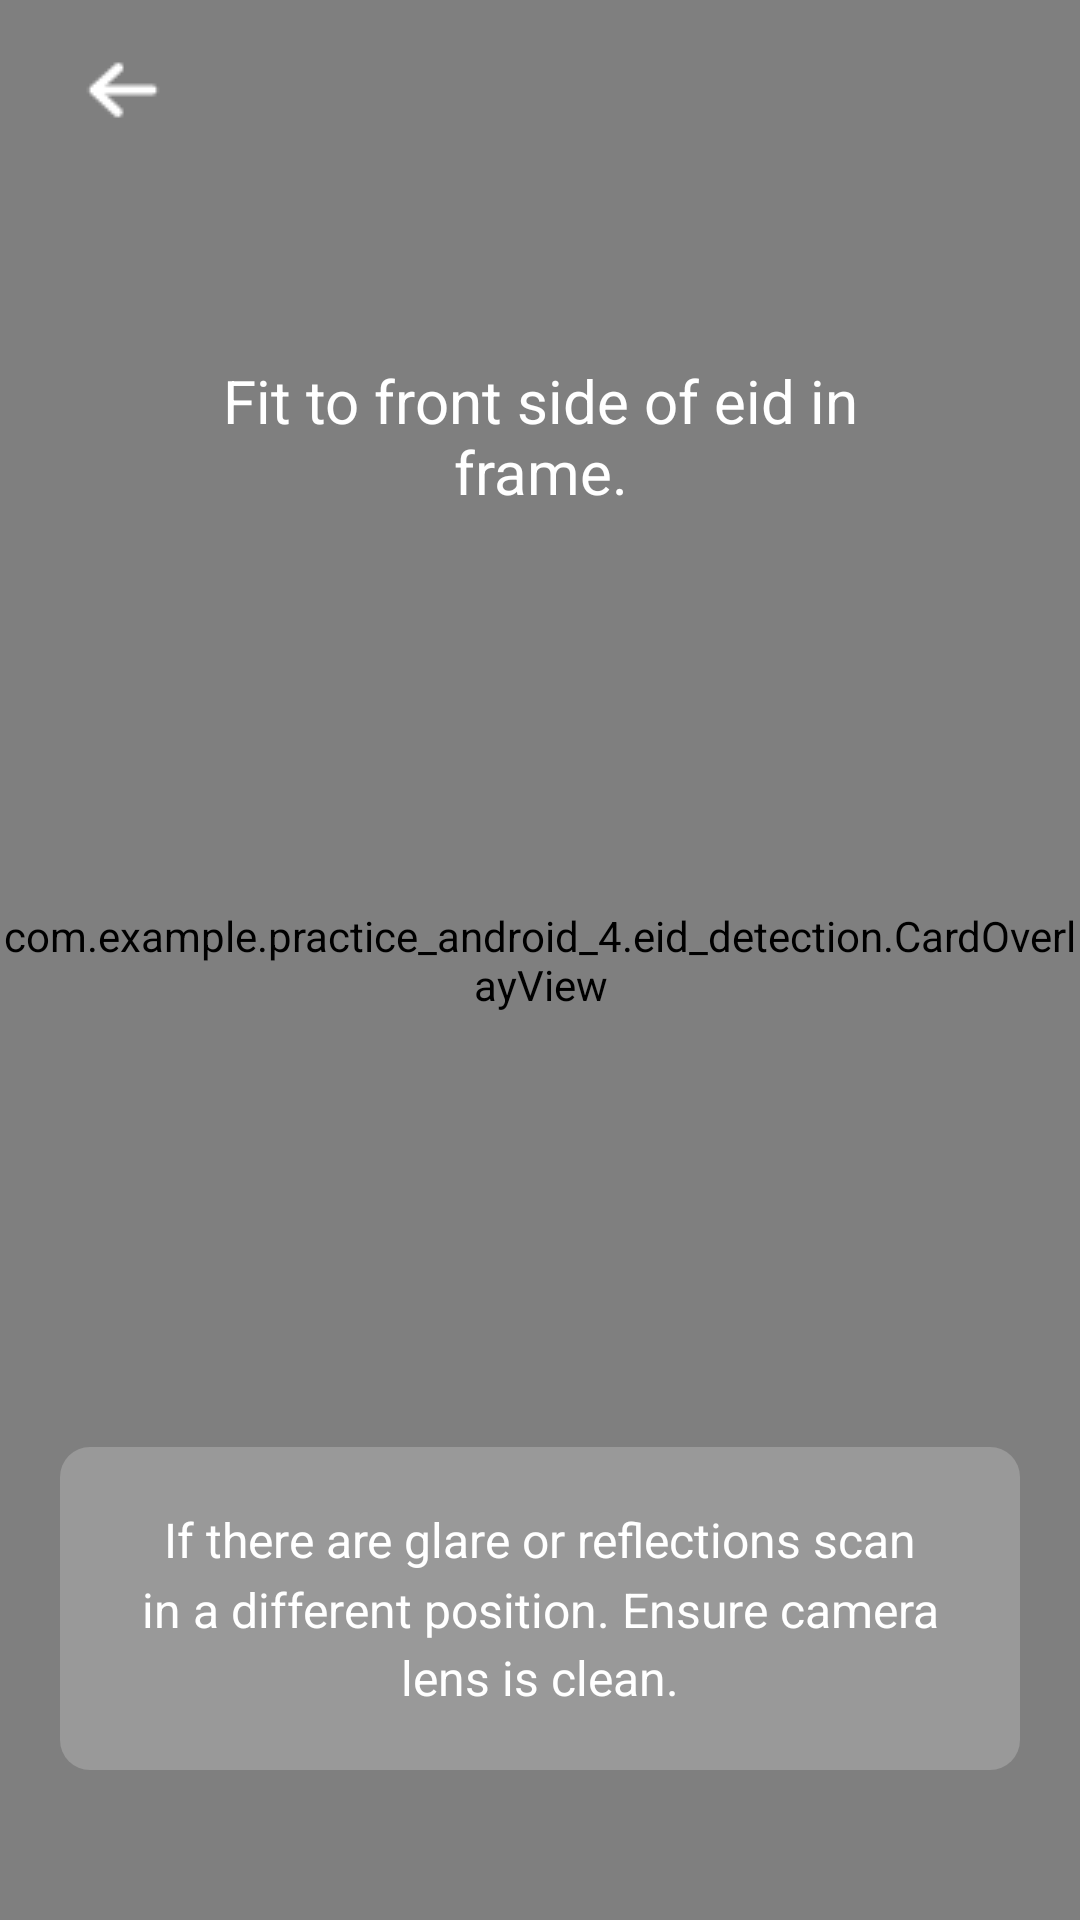

Reconstruct the res/layout file that produces this screen, plus the resources it refers to.
<!-- AndroidManifest.xml: application theme AppTheme -->
<!-- res/layout/fragment_eid_detection.xml -->
<?xml version="1.0" encoding="utf-8"?>
<FrameLayout xmlns:android="http://schemas.android.com/apk/res/android"
    xmlns:tools="http://schemas.android.com/tools"
    xmlns:app="http://schemas.android.com/apk/res-auto"
    android:layout_width="match_parent"
    android:layout_height="match_parent"
    android:id="@+id/mainFrame"
    android:theme="@style/ThemeOverlay.Practice_android_4.FullscreenContainer"
    tools:context=".EidDetectionFragment">

    <androidx.camera.view.PreviewView
        android:id="@+id/previewView"
        android:layout_width="match_parent"
        android:layout_height="match_parent"
        app:layout_constraintBottom_toBottomOf="parent"
        app:layout_constraintEnd_toEndOf="parent"
        app:layout_constraintStart_toStartOf="parent"
        app:layout_constraintTop_toTopOf="parent"
    />

    
    <com.example.practice_android_4.eid_detection.CardOverlayView
        android:id="@+id/cardOverlayView"
        android:layout_width="match_parent"
        android:layout_height="match_parent"
        android:visibility="visible" />

    
    <LinearLayout
        android:id="@+id/header"
        android:layout_width="match_parent"
        android:layout_height="60dp"
        android:background="@android:color/transparent"
        android:orientation="horizontal"
        android:paddingLeft="20dp"
        android:paddingTop="10dp"
        android:paddingRight="20dp"
        android:paddingBottom="10dp"
        app:layout_constraintBottom_toTopOf="@+id/content_frame"
        app:layout_constraintEnd_toEndOf="parent"
        app:layout_constraintStart_toStartOf="parent"
        app:layout_constraintTop_toTopOf="parent"
        app:layout_constraintVertical_bias="0.5">

        <androidx.appcompat.widget.Toolbar
            android:id="@+id/go_back"
            android:layout_width="42dp"
            android:layout_height="match_parent"
            android:background="@android:color/transparent"
            android:backgroundTint="@android:color/transparent"
            app:navigationIcon="@drawable/left_arrow_white"
            app:title="Go back" />

    </LinearLayout>
    

    
    <LinearLayout
        android:id="@+id/topContainer"
        android:layout_width="match_parent"
        android:layout_height="wrap_content"
        android:layout_gravity="top"
        android:layout_marginLeft="30dp"
        android:layout_marginTop="100dp"
        android:layout_marginRight="30dp"
        android:background="@android:color/transparent"
        android:orientation="horizontal"
        android:padding="20dp"
        app:layout_constraintBottom_toBottomOf="parent"
        app:layout_constraintEnd_toEndOf="parent"
        app:layout_constraintStart_toStartOf="parent">

        <TextView
            android:id="@+id/topContainerText"
            android:layout_width="match_parent"
            android:layout_height="wrap_content"
            android:fontFamily="sans-serif"
            android:text="@string/front_eid_detection_label_1"
            android:textAlignment="center"
            android:textColor="@color/white"
            android:textSize="20sp"
            android:typeface="serif"
            android:visibility="visible" />

    </LinearLayout>
    

    
    <LinearLayout
        android:id="@+id/bottomContainer"
        android:layout_width="match_parent"
        android:layout_height="wrap_content"
        android:layout_gravity="bottom"
        android:layout_marginLeft="20dp"
        android:layout_marginRight="20dp"
        android:layout_marginBottom="50dp"
        android:background="@drawable/semi_transparent_background"
        android:orientation="vertical"
        android:padding="20dp"
        android:visibility="visible"
        app:layout_constraintBottom_toBottomOf="parent"
        app:layout_constraintEnd_toEndOf="parent"
        app:layout_constraintStart_toStartOf="parent">

        <TextView
            android:id="@+id/infoText"
            android:layout_width="match_parent"
            android:layout_height="wrap_content"
            android:fontFamily="sans-serif"
            android:lineSpacingMultiplier="1.2"
            android:text="@string/eid_detection_label_info"
            android:textAlignment="center"
            android:textColor="@color/white"
            android:textSize="16sp"
            android:typeface="serif"
            android:visibility="visible" />

    </LinearLayout>
    

    














</FrameLayout>
<!-- resources referenced by this layout -->
<resources>
  <color name="white">#FFFFFFFF</color>
  <!-- drawable left_arrow_white: png bitmap (drawable, 402 bytes) -->
  <!-- drawable semi_transparent_background (drawable) -->
  <shape xmlns:android="http://schemas.android.com/apk/res/android"
      android:shape="rectangle">
      
      <solid android:color="#33FFFFFF" />
      
      <corners android:radius="10dp" />
  </shape>
  <string name="eid_detection_label_info">
          If there are glare or reflections scan in a different position.
          Ensure camera lens is clean.
      </string>
  <string name="front_eid_detection_label_1">Fit to front side of eid in frame.</string>
  <style name="ThemeOverlay.Practice_android_4.FullscreenContainer" parent="">
          <item name="fullscreenBackgroundColor">@color/light_blue_600</item>
          <item name="fullscreenTextColor">@color/light_blue_A200</item>
      </style>
  <style name="AppTheme" parent="Theme.MaterialComponents.DayNight.NoActionBar">
          
          <item name="android:windowTranslucentNavigation">true</item>
          
          <item name="android:windowTranslucentStatus">true</item>
          
          <item name="android:windowFullscreen">true</item>
          
          <item name="android:navigationBarColor">@android:color/transparent</item>
          
          <item name="android:statusBarColor">@android:color/transparent</item>
      </style>
  <color name="light_blue_600">#FF039BE5</color>
  <color name="light_blue_A200">#FF40C4FF</color>
</resources>
